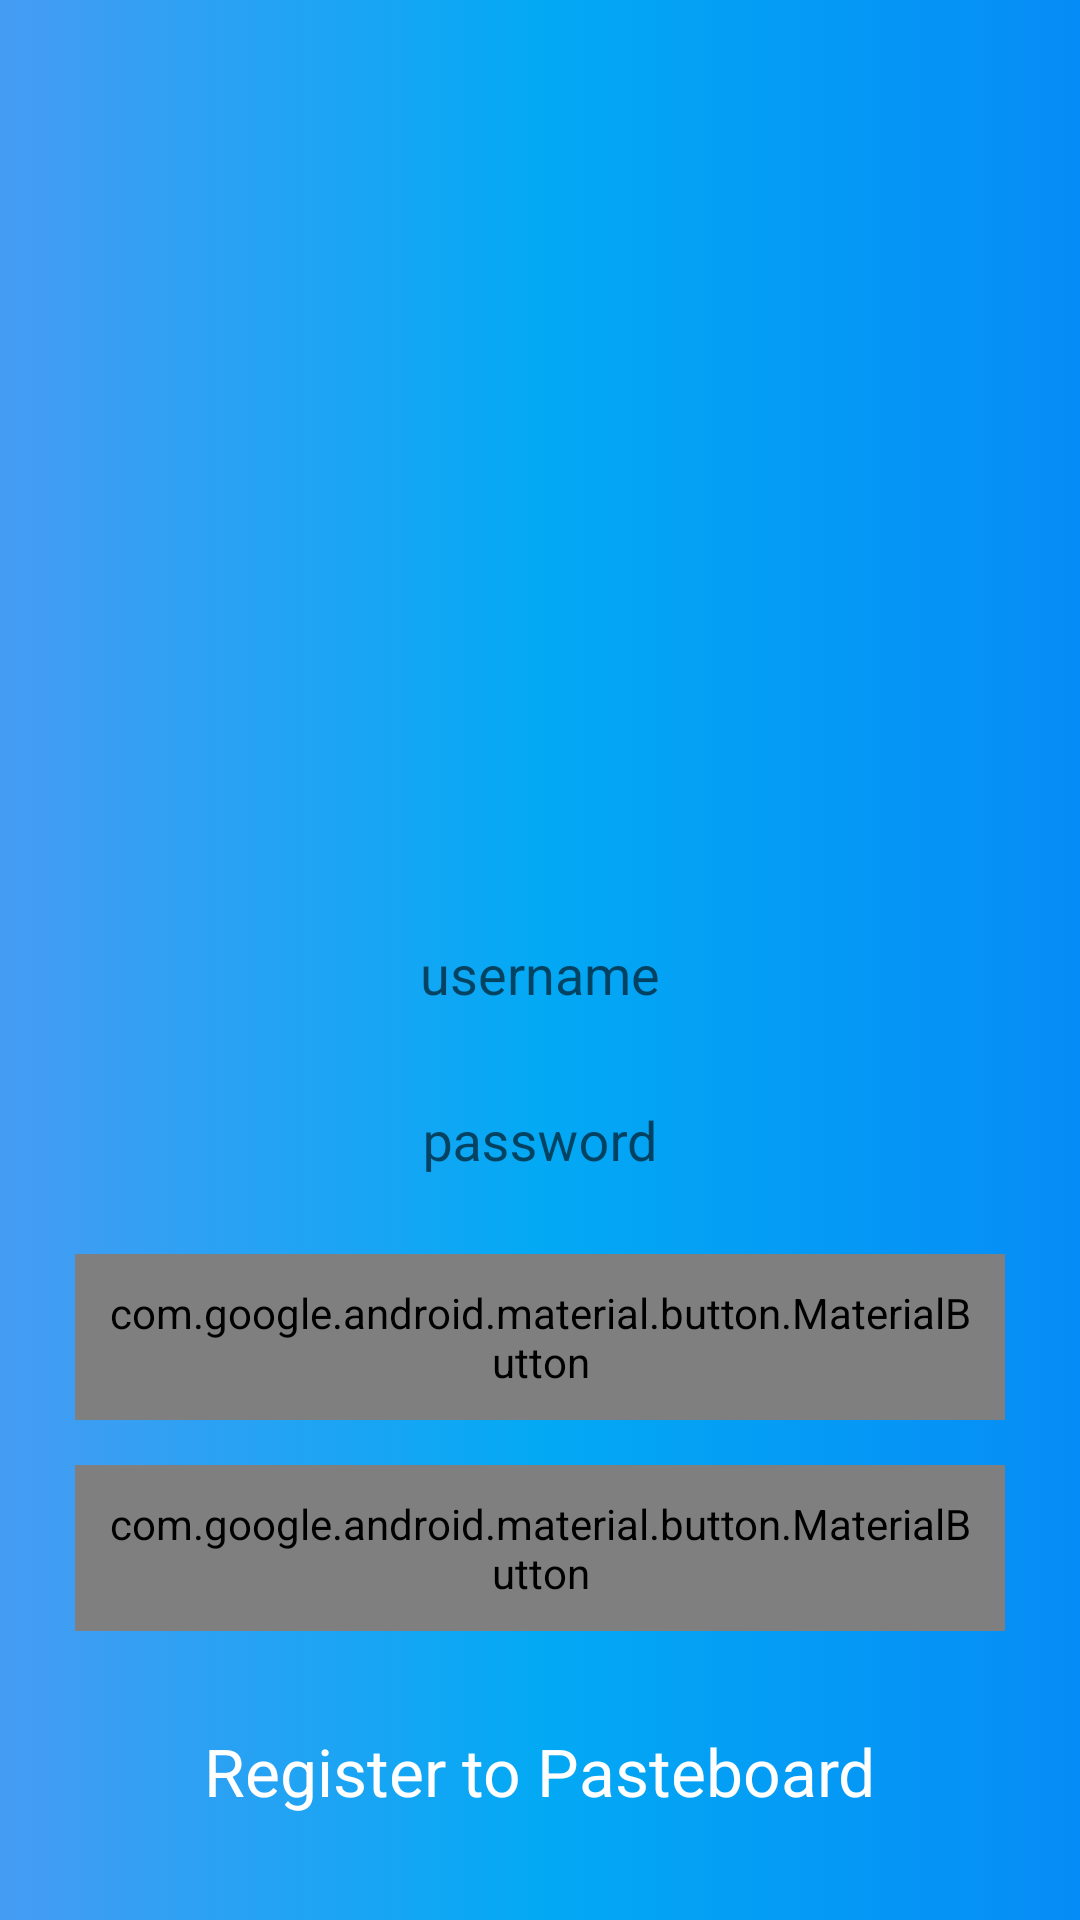

Write the Android layout XML for this screen, with the resource values it uses.
<!-- AndroidManifest.xml: application theme AppTheme -->
<!-- res/layout/activity_main.xml -->
<?xml version="1.0" encoding="utf-8"?>
<RelativeLayout xmlns:android="http://schemas.android.com/apk/res/android"
    xmlns:app="http://schemas.android.com/apk/res-auto"
    xmlns:tools="http://schemas.android.com/tools"
    android:layout_width="match_parent"
    android:layout_height="match_parent"
    android:background="@drawable/application_background"
    android:padding="25dp"
    tools:context=".MainActivity">

    <com.google.android.material.textfield.TextInputLayout
        android:id="@+id/til_username"
        android:layout_width="match_parent"
        android:layout_centerVertical="true"
        android:layout_height="wrap_content">
        <com.google.android.material.textfield.TextInputEditText
            android:id="@+id/edt_username"
            android:layout_width="match_parent"
            android:gravity="center"
            android:padding="10dp"
            android:background="@drawable/edit_text_white_back"
            android:layout_height="match_parent"
            android:hint="username"/>
    </com.google.android.material.textfield.TextInputLayout>

    <com.google.android.material.textfield.TextInputLayout
        android:id="@+id/til_password"
        android:layout_width="match_parent"
        android:layout_below="@id/til_username"
        android:layout_height="wrap_content">
        <com.google.android.material.textfield.TextInputEditText
            android:id="@+id/edt_password"
            android:layout_width="match_parent"
            android:layout_height="match_parent"
            android:padding="10dp"
            android:background="@drawable/edit_text_white_back"
            android:gravity="center"
            android:hint="password"/>
    </com.google.android.material.textfield.TextInputLayout>
    <com.google.android.material.button.MaterialButton
        android:id="@+id/btn_login"
        style="@style/TextAppearance.MaterialComponents.Button"
        android:background="@drawable/login_button"
        android:layout_width="match_parent"
        android:layout_height="wrap_content"
        android:layout_below="@id/til_password"
        android:text="Login"
        android:padding="10dp"
        android:layout_marginTop="15dp"
        android:textAllCaps="false"
        android:textColor="#ffffff"
        android:textSize="16dp"/>

    <com.google.android.material.button.MaterialButton
        android:id="@+id/btn_login_with_google"
        style="@style/TextAppearance.MaterialComponents.Button"
        android:background="@drawable/login_button"
        android:layout_width="match_parent"
        android:layout_height="wrap_content"
        android:layout_below="@id/btn_login"
        android:text="Login with Google"
        android:padding="10dp"
        android:layout_marginTop="15dp"
        android:textAllCaps="false"
        android:textColor="#ffffff"
        android:textSize="16dp"/>

    <TextView
        android:layout_width="wrap_content"
        android:layout_height="wrap_content"
        android:textColor="#ffffff"
        android:layout_centerHorizontal="true"
        android:onClick="go_to_register"
        android:text="Register to Pasteboard"
        android:textSize="22dp"
        android:layout_alignParentBottom="true"
        android:layout_marginBottom="10dp"/>
</RelativeLayout>
<!-- resources referenced by this layout -->
<resources>
  <!-- drawable application_background (drawable) -->
  <?xml version="1.0" encoding="utf-8"?>
  <selector xmlns:android="http://schemas.android.com/apk/res/android">
      <item>
          <shape android:shape="rectangle">
              <gradient
                  android:startColor="#469CF3"
                  android:centerColor="#03A9F4"
                  android:endColor="#068CF6"/>
          </shape>
      </item>
  </selector>
  <style name="AppTheme" parent="Theme.AppCompat.Light.NoActionBar">
          
          <item name="colorPrimary">@color/colorPrimary</item>
          <item name="colorPrimaryDark">@color/colorPrimaryDark</item>
          <item name="colorAccent">@color/colorAccent</item>
      </style>
  <!-- not gathered from this repository: default colours our renderer supplied (Android Studio template values) -->
  <color name="colorPrimary">#FF6200EE</color>
  <color name="colorPrimaryDark">#FF3700B3</color>
  <color name="colorAccent">#FF03DAC5</color>
</resources>
